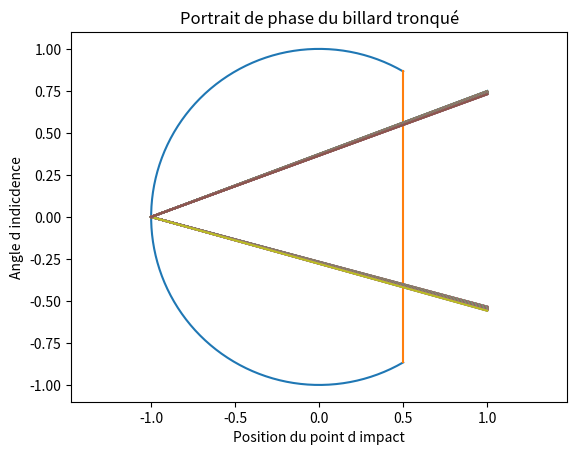

Python code for this plot:
import numpy as np
import matplotlib.pyplot as plt

# création de la table de billard tronquée
n=3
theta=np.linspace(np.pi/n,2*np.pi-np.pi/n,100)
troncature=np.pi/n
r=np.sqrt(1)
X1=r*np.cos(theta)
X2=r*np.sin(theta)
P=0 
plt.plot(X1,X2)
plt.plot([X1[0],X1[-1]],[X2[0],X2[-1]])
plt.axis('equal')

# conditions initiales
A=np.array([-1,0])
B=np.array([0,0])
angle=np.pi/9 #par rapport à la normal
hauteur=r*np.sin(angle) #hauteur d'un triangle isocèle
longueur = 2*np.sqrt(r**2-hauteur**2) #longueur entre deux points
N=1 #nombre de tour de cercle
C=0 #nombre de rebond
Theta=np.linspace(0,2*np.pi*N,10000)
x1=r*np.cos(Theta)
x2=r*np.sin(Theta)
S=np.array([])
    
    
while C<10:
    for i in range(10000):
        if longueur-0.005 <np.sqrt((x1[i]-A[0])**2+(x2[i]-A[1])**2) < longueur+0.005 :
            B=np.array([x1[i],x2[i]])
            if 0.5<x1[i]<1 :
                D=np.array([X1[0],x2[i]])
                Vectab=np.array([A[0]-B[0],A[1]-B[1]])/np.linalg.norm(np.array([A[0]-B[0],A[1]-B[1]]))
                Vectcb=np.array([D[0]-B[0],D[1]-B[1]])/np.linalg.norm(np.array([D[0]-B[0],D[1]-B[1]])) 
                angle2=np.arccos(np.vdot(Vectab,Vectcb))
                longueurcB=np.tan(angle2)*np.sqrt((D[0]-B[0])**2+(D[1]-B[1])**2)
                E=np.array([x1[0],longueurcB-D[1]])
                plt.plot([A[0],E[0]],[A[1],E[1]])
                C+=1
                P=E[1]-np.tan(angle2)*E[0]
                for i in range(10000):
                    if x1[i]**2+x2[i]**2==1 and x2[i]==np.tan(angle2)*x1[i]+P :
                        F=np.array([x1[i],x2[i]])
                        #plt.plot([E[0],F[0]],[E[1],F[1]])
                        C+=1
                        A=F
            else :
                #plt.plot([A[0],B[0]],[A[1],B[1]])
                s=np.sqrt((B[0]-A[0])**2+(B[1]-A[1])**2)
                A=B
                S=np.append(S,s)
                C+=1
                P=np.append(P,B)
                
plt.title('Trajectoire d une boule dans un billard tronqué')
plt.savefig('5.png')
plt.show()

plt.title('Portrait de phase du billard tronqué')
plt.xlabel('Position du point d impact')
plt.ylabel('Angle d indicdence')
plt.plot(S,np.ones(len(S))*np.sin(angle))
plt.savefig('6.png')
plt.show()
